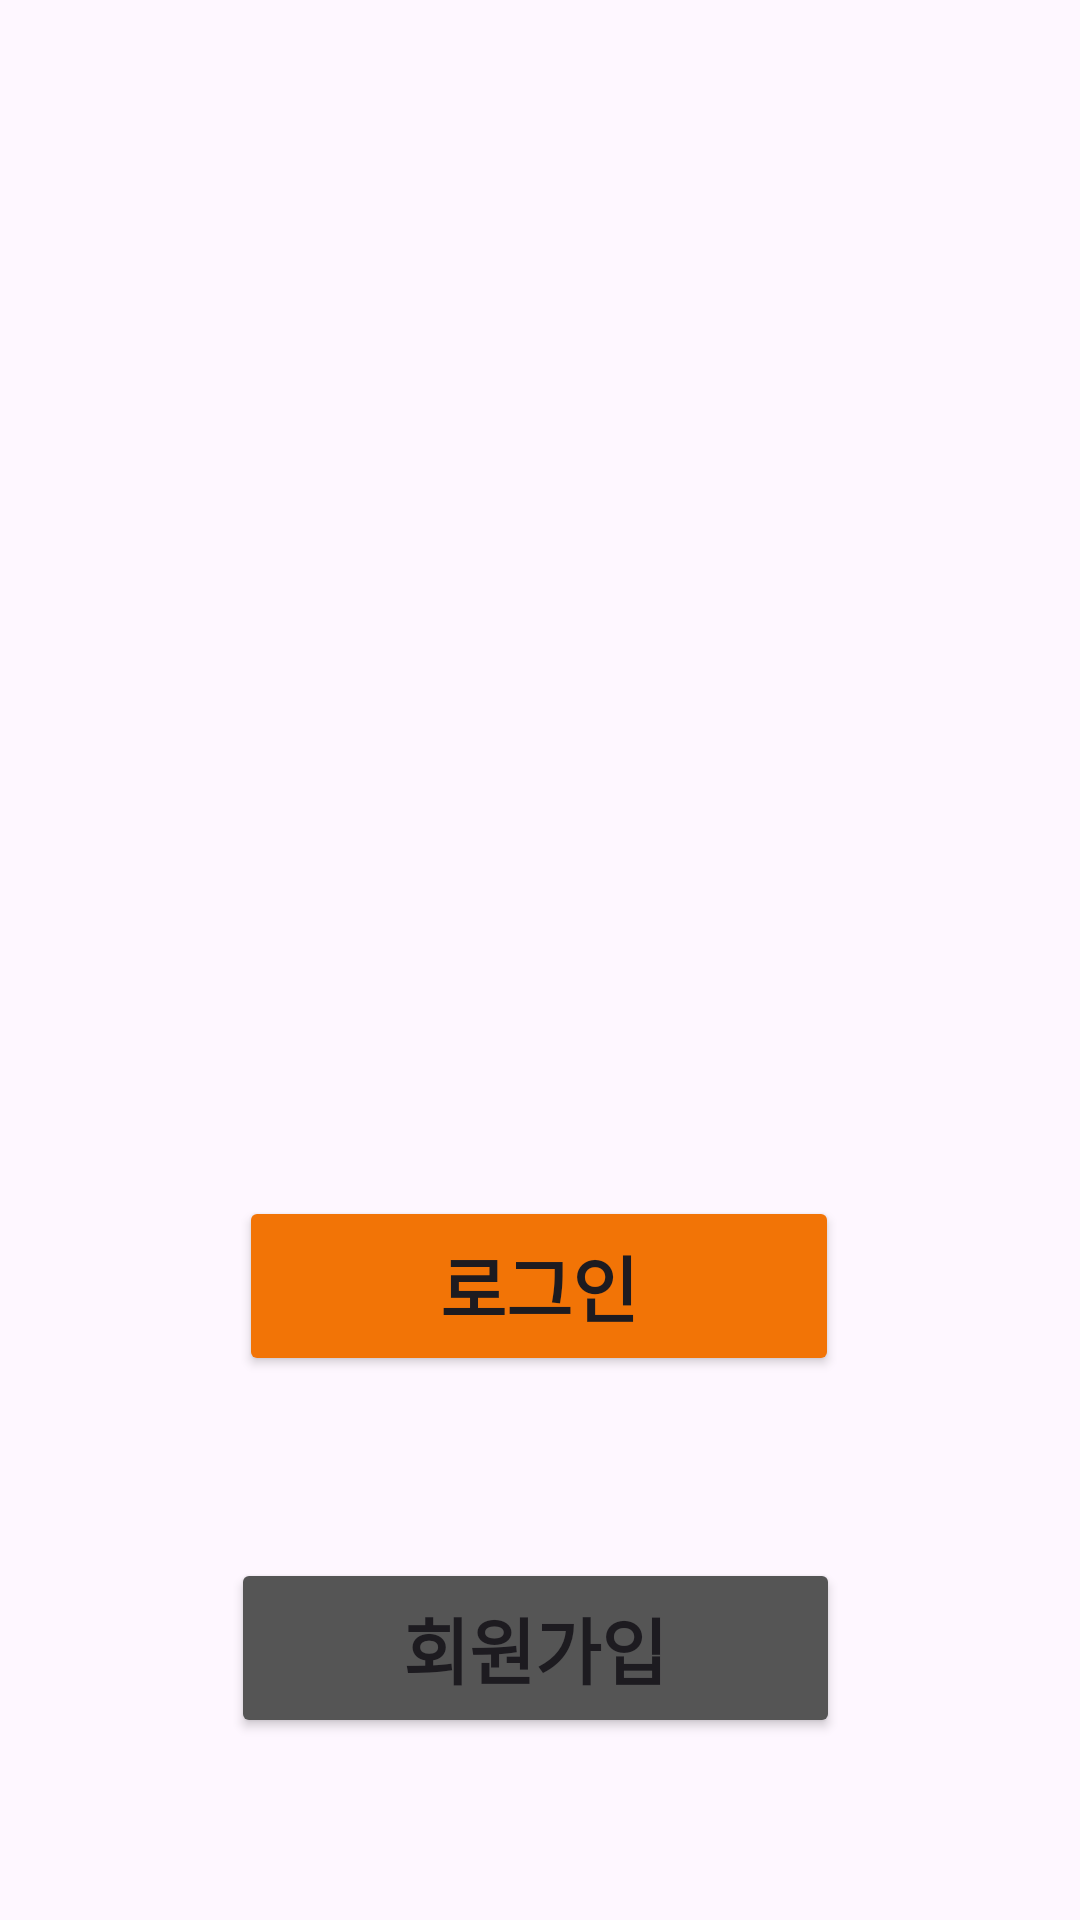

Produce the Android XML layout that renders to this screen, including the resource entries it uses.
<!-- AndroidManifest.xml: application theme Theme.RUOK_Homeless -->
<!-- res/layout/activity_main.xml -->
<?xml version="1.0" encoding="utf-8"?>
<androidx.constraintlayout.widget.ConstraintLayout xmlns:android="http://schemas.android.com/apk/res/android"
    xmlns:app="http://schemas.android.com/apk/res-auto"
    xmlns:tools="http://schemas.android.com/tools"
    android:id="@+id/main"
    android:layout_width="match_parent"
    android:layout_height="match_parent"
    tools:context=".MainActivity">


    <ImageView
        android:id="@+id/imageView"
        android:layout_width="289dp"
        android:layout_height="277dp"
        android:src="@drawable/aegis_logo"
        app:layout_constraintBottom_toTopOf="@+id/login_button"
        app:layout_constraintEnd_toEndOf="parent"
        app:layout_constraintStart_toStartOf="parent"
        app:layout_constraintTop_toTopOf="parent" />

    <Button
        android:id="@+id/login_button"
        android:layout_width="200dp"
        android:layout_height="60dp"
        android:backgroundTint="#F27406"
        android:text="로그인"
        android:textSize="24sp"
        android:textStyle="bold"
        app:cornerRadius="10dp"
        app:layout_constraintBottom_toTopOf="@+id/signup_button"
        app:layout_constraintEnd_toEndOf="parent"
        app:layout_constraintHorizontal_bias="0.497"
        app:layout_constraintStart_toStartOf="parent"
        app:layout_constraintTop_toBottomOf="@+id/imageView" />

    <Button
        android:id="@+id/signup_button"
        android:layout_width="203dp"
        android:layout_height="60dp"
        android:backgroundTint="#555555"
        android:text="회원가입"
        android:textSize="24sp"
        android:textStyle="bold"
        app:cornerRadius="10dp"
        app:layout_constraintBottom_toBottomOf="parent"
        app:layout_constraintEnd_toEndOf="parent"
        app:layout_constraintHorizontal_bias="0.49"
        app:layout_constraintStart_toStartOf="parent"
        app:layout_constraintTop_toBottomOf="@+id/login_button" />

</androidx.constraintlayout.widget.ConstraintLayout>
<!-- resources referenced by this layout -->
<resources>
  <style name="Theme.RUOK_Homeless" parent="Base.Theme.RUOK_Homeless" />
  <style name="Base.Theme.RUOK_Homeless" parent="Theme.Material3.DayNight.NoActionBar">
          
          
      </style>
</resources>
